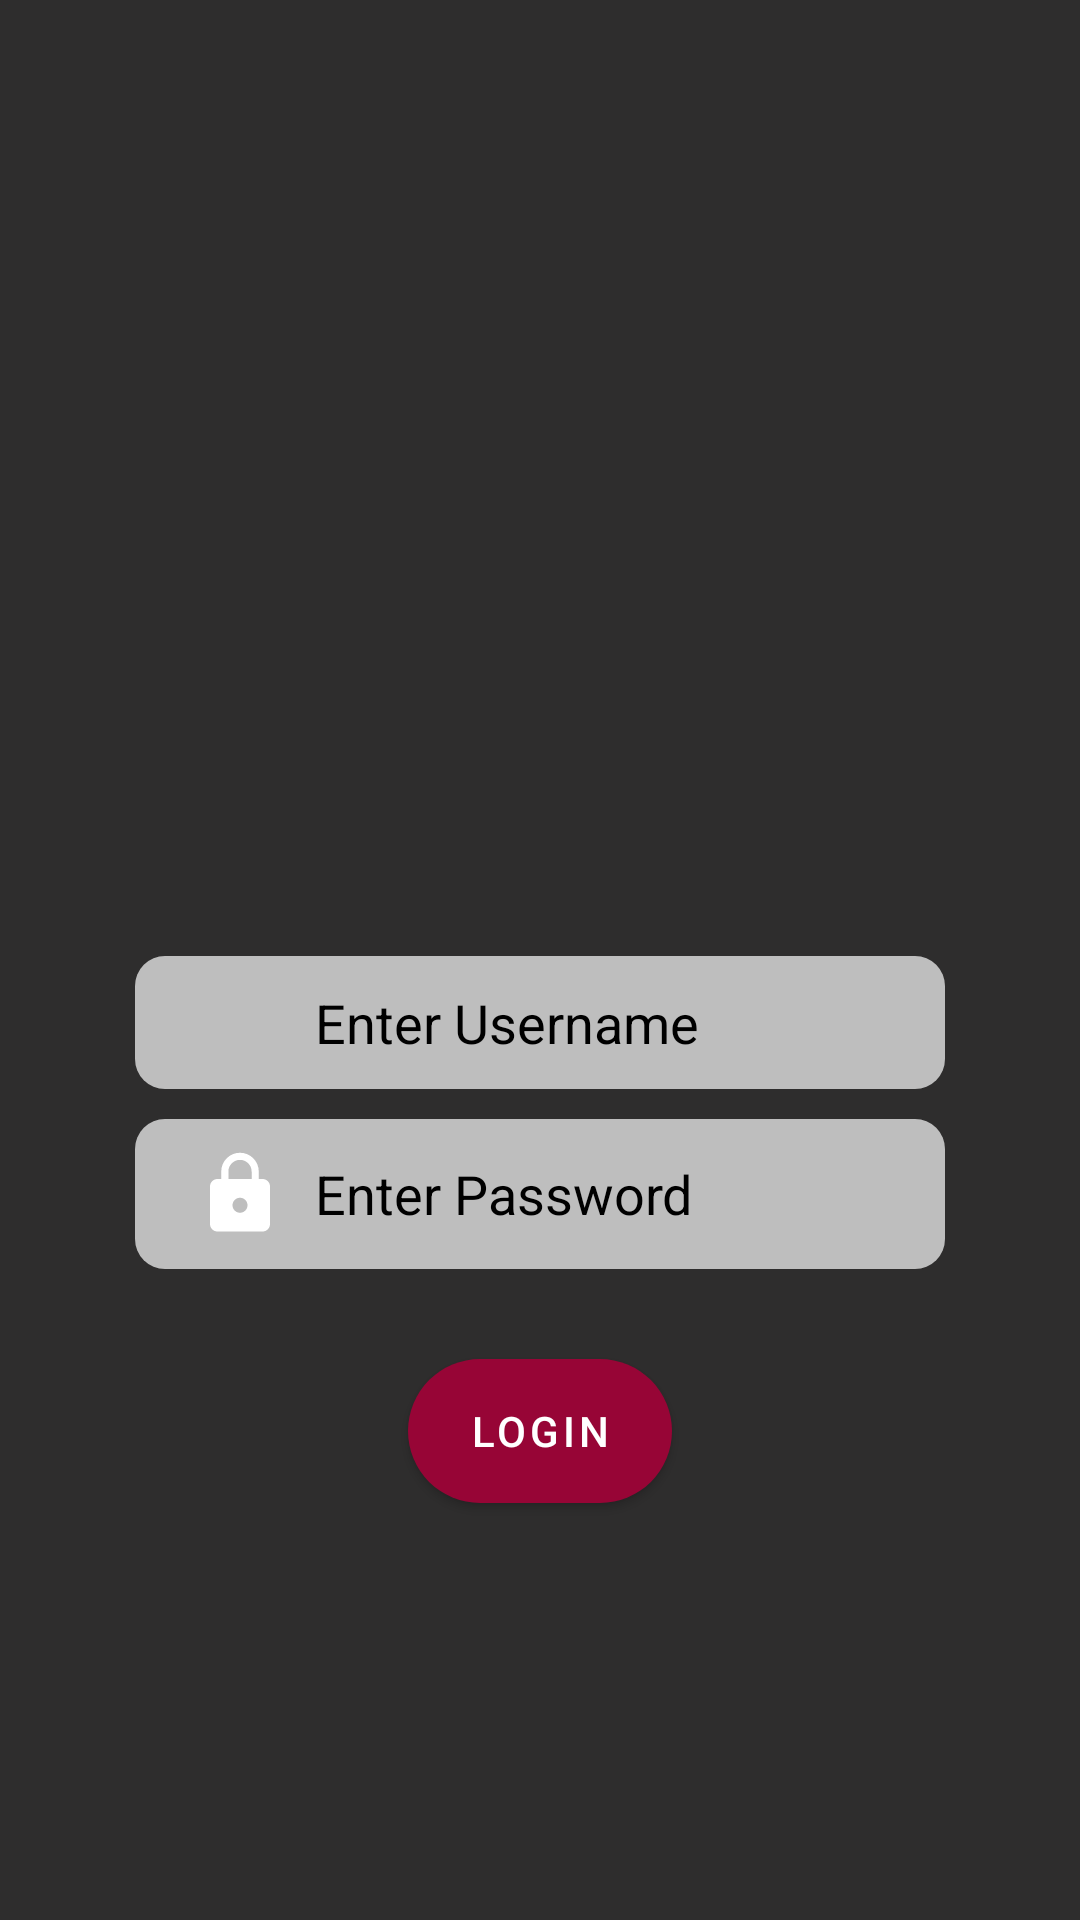

Reconstruct the res/layout file that produces this screen, plus the resources it refers to.
<!-- AndroidManifest.xml: application theme Theme.Intents_Proj -->
<!-- res/layout/activity_main.xml -->
<?xml version="1.0" encoding="utf-8"?>
<LinearLayout xmlns:android="http://schemas.android.com/apk/res/android"
    xmlns:app="http://schemas.android.com/apk/res-auto"
    xmlns:tools="http://schemas.android.com/tools"
    android:layout_width="match_parent"
    android:layout_height="match_parent"
    android:background="#2e2d2d"
    android:orientation="vertical"
    android:gravity="center"
    tools:context=".MainActivity">

    <ImageView
        android:layout_width="150dp"
        android:layout_height="150dp"
        android:src="@drawable/logo"/>

    <LinearLayout
        android:layout_width="wrap_content"
        android:layout_height="wrap_content"
        android:padding="10dp"
        android:gravity="center"
        android:layout_marginTop="30dp"
        android:background="@drawable/round_edittext">

            <ImageView
                android:layout_width="50dp"
                android:layout_height="wrap_content"
                android:src="@drawable/ic_person" />

            <EditText
                android:layout_width="200dp"
                android:layout_height="wrap_content"
                android:id="@+id/et_username"
                android:hint="Enter Username"
                android:textColor="@android:color/black"
                android:textColorHint="@android:color/black"
                android:background="@android:color/transparent"/>
    </LinearLayout>

    <LinearLayout
        android:layout_width="wrap_content"
        android:layout_height="wrap_content"
        android:padding="10dp"
        android:gravity="center"
        android:layout_marginTop="10dp"
        android:background="@drawable/round_edittext">
    
        <ImageView
            android:layout_width="50dp"
            android:layout_height="wrap_content"
            android:src="@drawable/ic_lock"/>

        <EditText
            android:layout_width="200dp"
            android:layout_height="wrap_content"
            android:id="@+id/et_password"
            android:hint="Enter Password"
            android:textColor="@android:color/black"
            android:textColorHint="@android:color/black"
            android:background="@android:color/transparent" />
    </LinearLayout>

    <Button
        android:id="@+id/btn_submit"
        android:layout_width="wrap_content"
        android:layout_height="wrap_content"
        android:layout_marginTop="30dp"
        android:background="@drawable/round_button"
        android:text="Login"
        android:textColor="@android:color/white"
        app:backgroundTint="#970536" />
</LinearLayout>
<!-- resources referenced by this layout -->
<resources>
  <!-- drawable ic_lock (drawable) -->
  <vector android:height="30dp" android:tint="#FFFFFF"
      android:viewportHeight="24" android:viewportWidth="24"
      android:width="30dp" xmlns:android="http://schemas.android.com/apk/res/android">
      <path android:fillColor="@android:color/black" android:pathData="M18,8h-1L17,6c0,-2.76 -2.24,-5 -5,-5S7,3.24 7,6v2L6,8c-1.1,0 -2,0.9 -2,2v10c0,1.1 0.9,2 2,2h12c1.1,0 2,-0.9 2,-2L20,10c0,-1.1 -0.9,-2 -2,-2zM12,17c-1.1,0 -2,-0.9 -2,-2s0.9,-2 2,-2 2,0.9 2,2 -0.9,2 -2,2zM15.1,8L8.9,8L8.9,6c0,-1.71 1.39,-3.1 3.1,-3.1 1.71,0 3.1,1.39 3.1,3.1v2z"/>
  </vector>
  <!-- drawable round_button (drawable) -->
  <?xml version="1.0" encoding="utf-8"?>
  <shape xmlns:android="http://schemas.android.com/apk/res/android"
      android:shape="rectangle">
  
      <solid android:color="@android:color/black" />
      <corners android:radius="100dp" />
  
  </shape>
  <!-- drawable round_edittext (drawable) -->
  <?xml version="1.0" encoding="utf-8"?>
  <shape xmlns:android="http://schemas.android.com/apk/res/android"
      android:shape="rectangle">
  
      <solid android:color="@android:color/secondary_text_dark" />
      <corners android:radius="10dp" />
  </shape>
  <style name="Theme.Intents_Proj" parent="Theme.MaterialComponents.DayNight.DarkActionBar">
          
          <item name="colorPrimary">@color/purple_500</item>
          <item name="colorPrimaryVariant">@color/purple_700</item>
          <item name="colorOnPrimary">@color/white</item>
          
          <item name="colorSecondary">@color/teal_200</item>
          <item name="colorSecondaryVariant">@color/teal_700</item>
          <item name="colorOnSecondary">@color/black</item>
          
          <item name="android:statusBarColor" tools:targetApi="l">?attr/colorPrimaryVariant</item>
          
      </style>
  <!-- not gathered from this repository: default colours our renderer supplied (Android Studio template values) -->
  <color name="purple_500">#FF6200EE</color>
  <color name="purple_700">#FF3700B3</color>
  <color name="teal_200">#FF03DAC5</color>
  <color name="teal_700">#FF018786</color>
  <color name="black">#FF000000</color>
  <color name="white">#FFFFFFFF</color>
</resources>
